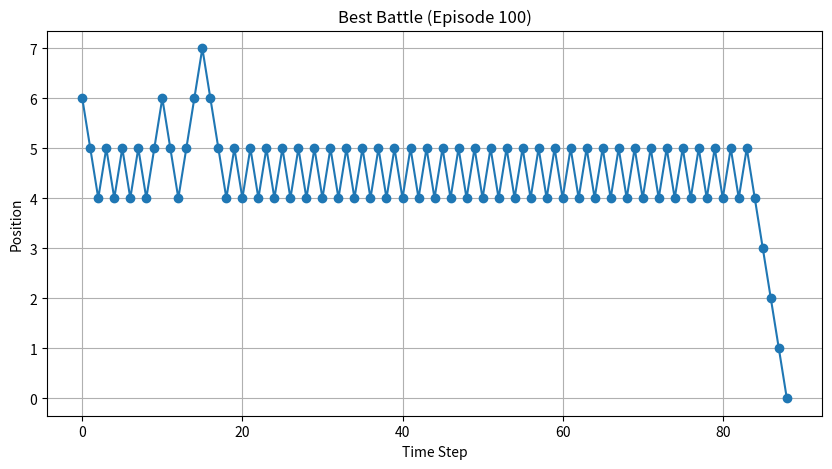
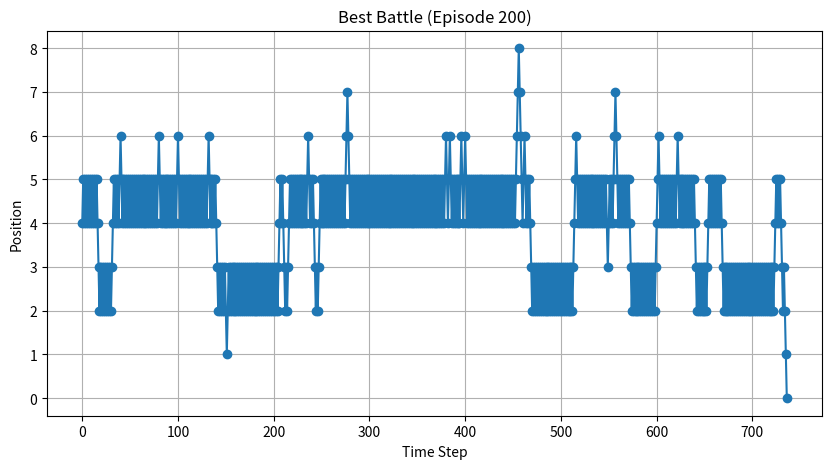
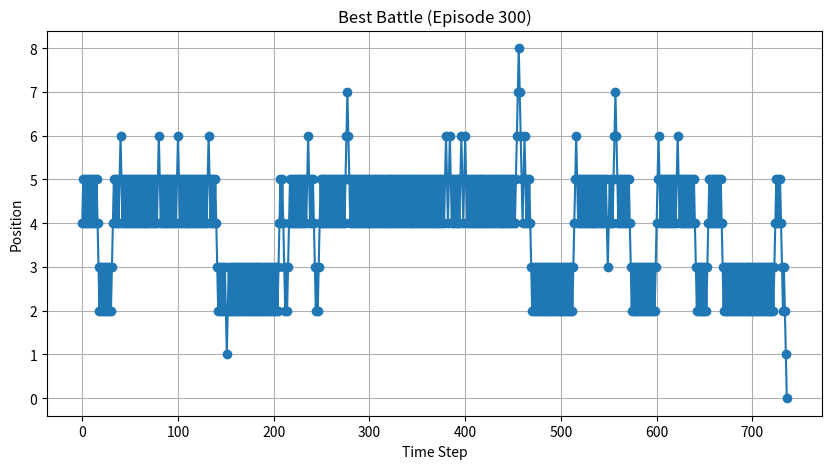
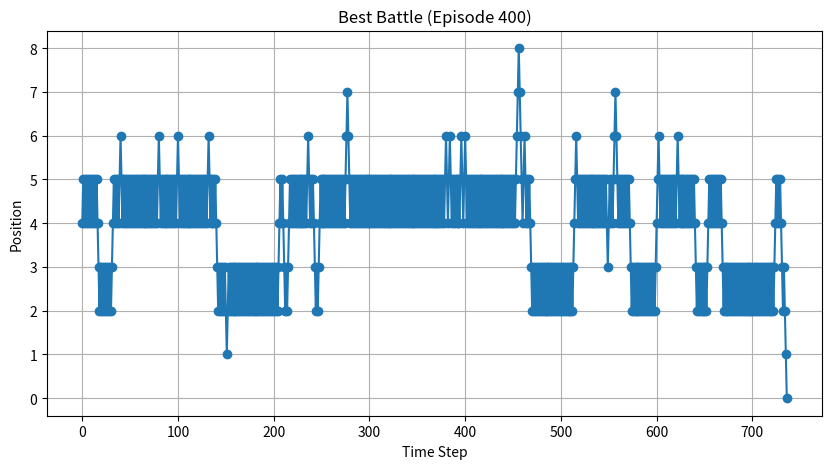
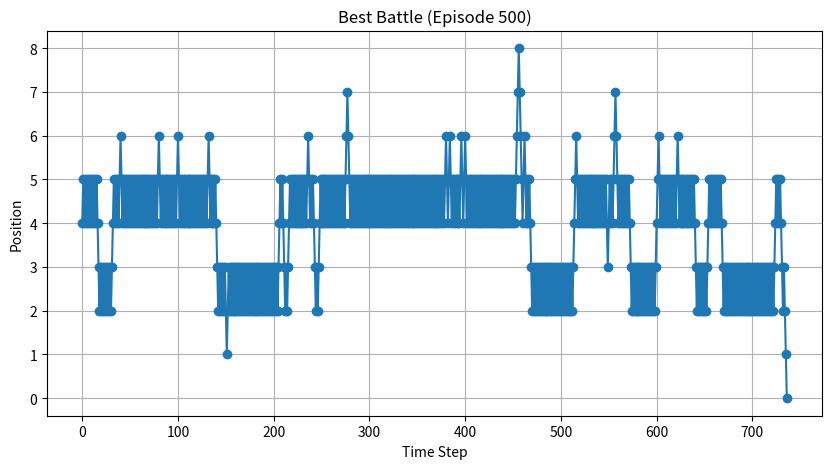
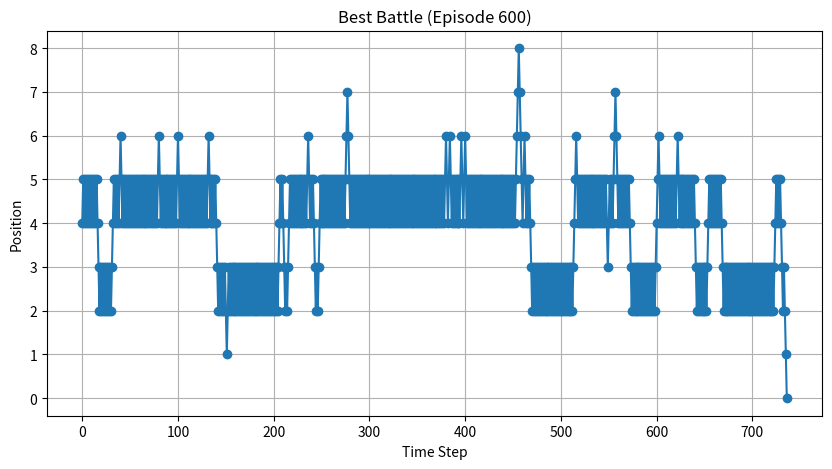
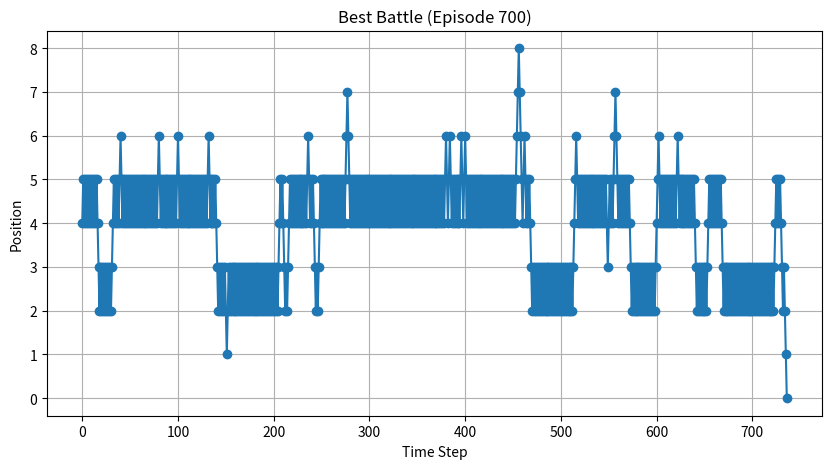
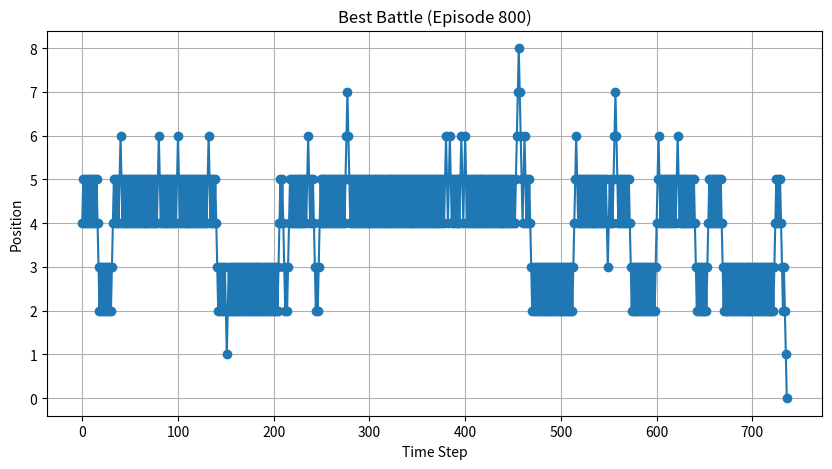
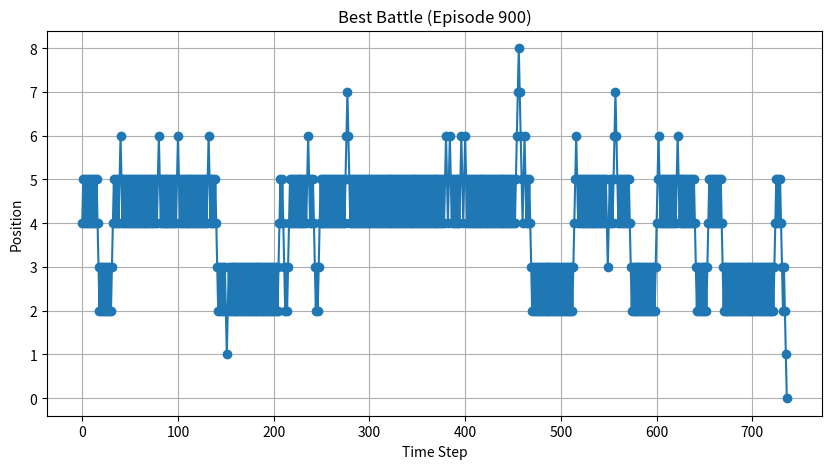
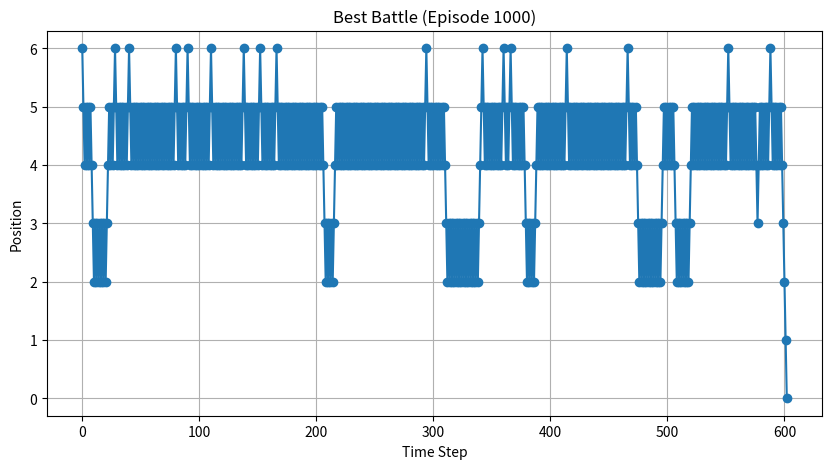
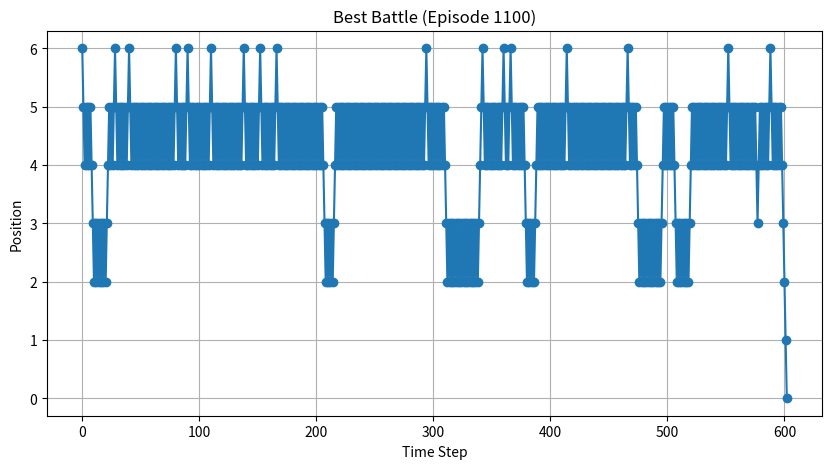
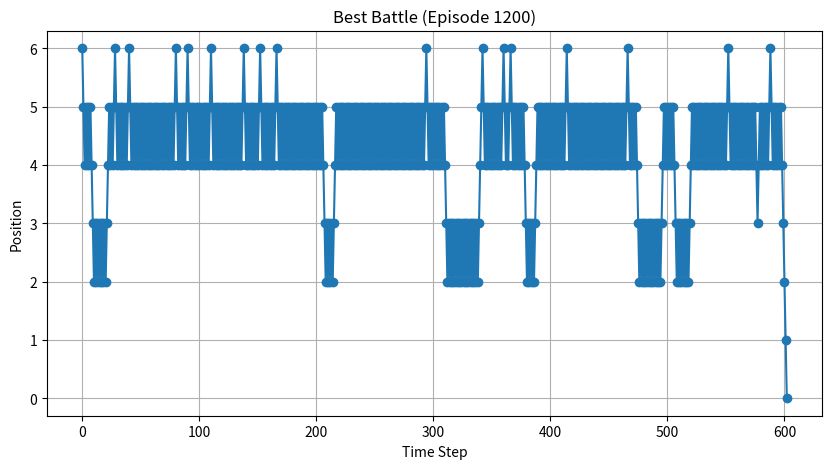
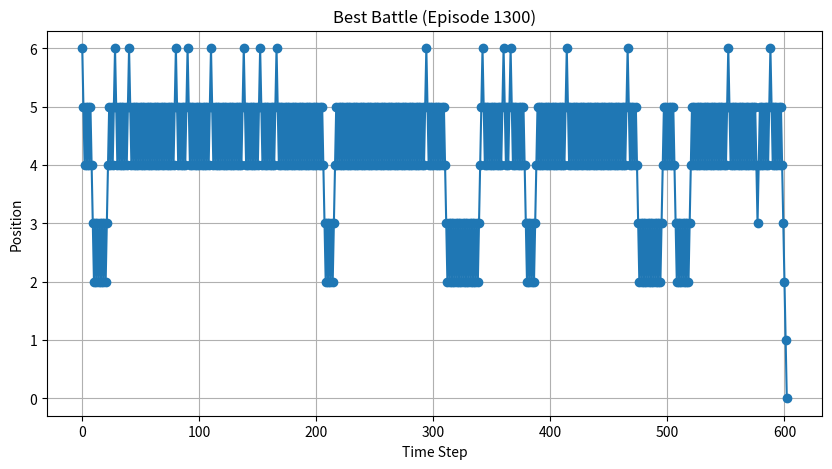
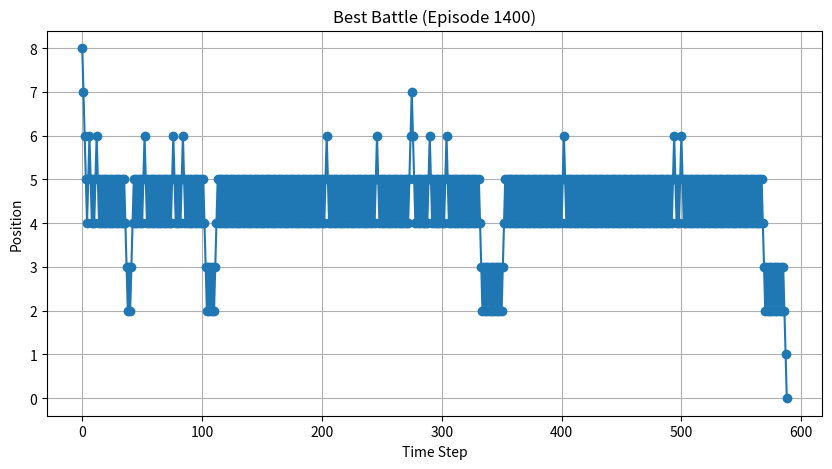
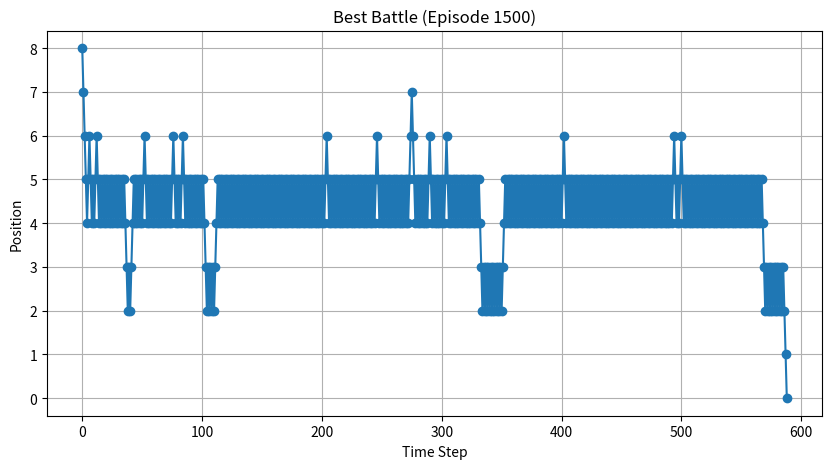
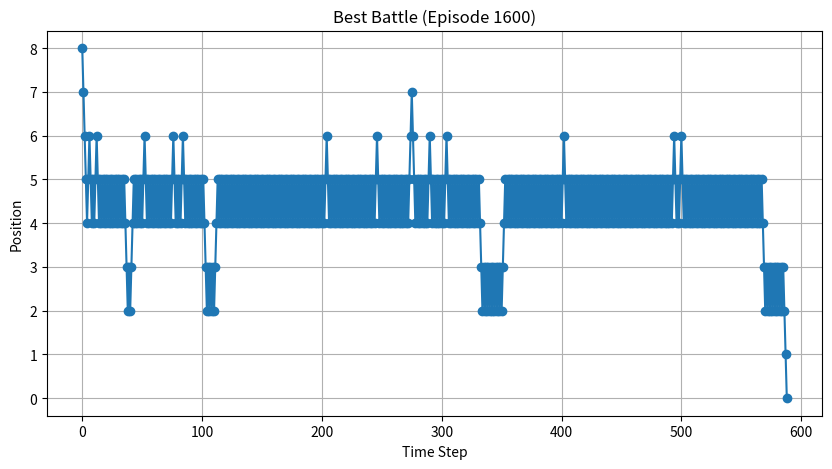

Source code (Python) for these figures, in order:
import numpy as np
import matplotlib.pyplot as plt
from tqdm import tqdm

# RLAgent class implementing Q-learning with epsilon-greedy policy
class RLAgent:
    def __init__(self, state_size, action_size, learning_rate=0.1, discount_factor=0.95, epsilon=0.1):
        self.q_table = np.zeros((state_size, action_size))
        self.lr = learning_rate
        self.gamma = discount_factor
        self.epsilon = epsilon
        self.action_size = action_size

    def get_action(self, state):
        if np.random.rand() < self.epsilon:
            return np.random.randint(self.action_size)
        return np.argmax(self.q_table[state])

    def update(self, state, action, reward, next_state):
        current_q = self.q_table[state, action]
        max_next_q = np.max(self.q_table[next_state])
        new_q = current_q + self.lr * (reward + self.gamma * max_next_q - current_q)
        self.q_table[state, action] = new_q

# Simple game environment
class Game:
    def __init__(self, size=10):
        self.size = size
        self.reset()

    def reset(self):
        self.state = np.random.randint(self.size)
        return self.state

    def step(self, action):
        if action == 0:  # move left
            self.state = max(0, self.state - 1)
        elif action == 1:  # move right
            self.state = min(self.size - 1, self.state + 1)
        
        reward = 1 if self.state == self.size // 2 else 0
        done = (self.state == 0) or (self.state == self.size - 1)
        return self.state, reward, done

# Training function for self-play
def train_agents(episodes, game):
    agent1 = RLAgent(game.size, 2)
    agent2 = RLAgent(game.size, 2)
    best_battle = []
    best_reward = -float('inf')

    for episode in tqdm(range(episodes)):
        state = game.reset()
        total_reward = 0
        battle = [state]

        while True:
            action1 = agent1.get_action(state)
            next_state, reward, done = game.step(action1)
            agent1.update(state, action1, reward, next_state)
            total_reward += reward
            battle.append(next_state)

            if done:
                break

            action2 = agent2.get_action(next_state)
            state, reward, done = game.step(action2)
            agent2.update(next_state, action2, -reward, state)  # Note the negative reward for agent2
            total_reward -= reward
            battle.append(state)

            if done:
                break

        if total_reward > best_reward:
            best_reward = total_reward
            best_battle = battle

        if (episode + 1) % 100 == 0:
            visualize_battle(best_battle, episode + 1)

    return agent1, agent2, best_battle

# Visualization function
def visualize_battle(battle, episode):
    plt.figure(figsize=(10, 5))
    plt.plot(battle, marker='o')
    plt.title(f"Best Battle (Episode {episode})")
    plt.xlabel("Time Step")
    plt.ylabel("Position")
    plt.grid(True)
    plt.savefig(f"best_battle_episode_{episode}.png")
    plt.close()

# Main execution
if __name__ == "__main__":
    game = Game(size=10)
    episodes = 10000
    
    print("Training agents...")
    agent1, agent2, best_battle = train_agents(episodes, game)
    
    print("Final Q-table for Agent 1:")
    print(agent1.q_table)
    print("\nFinal Q-table for Agent 2:")
    print(agent2.q_table)
    
    print(f"\nBest battle: {best_battle}")
    visualize_battle(best_battle, episodes)
    print(f"Best battle visualization saved as 'best_battle_episode_{episodes}.png'")
